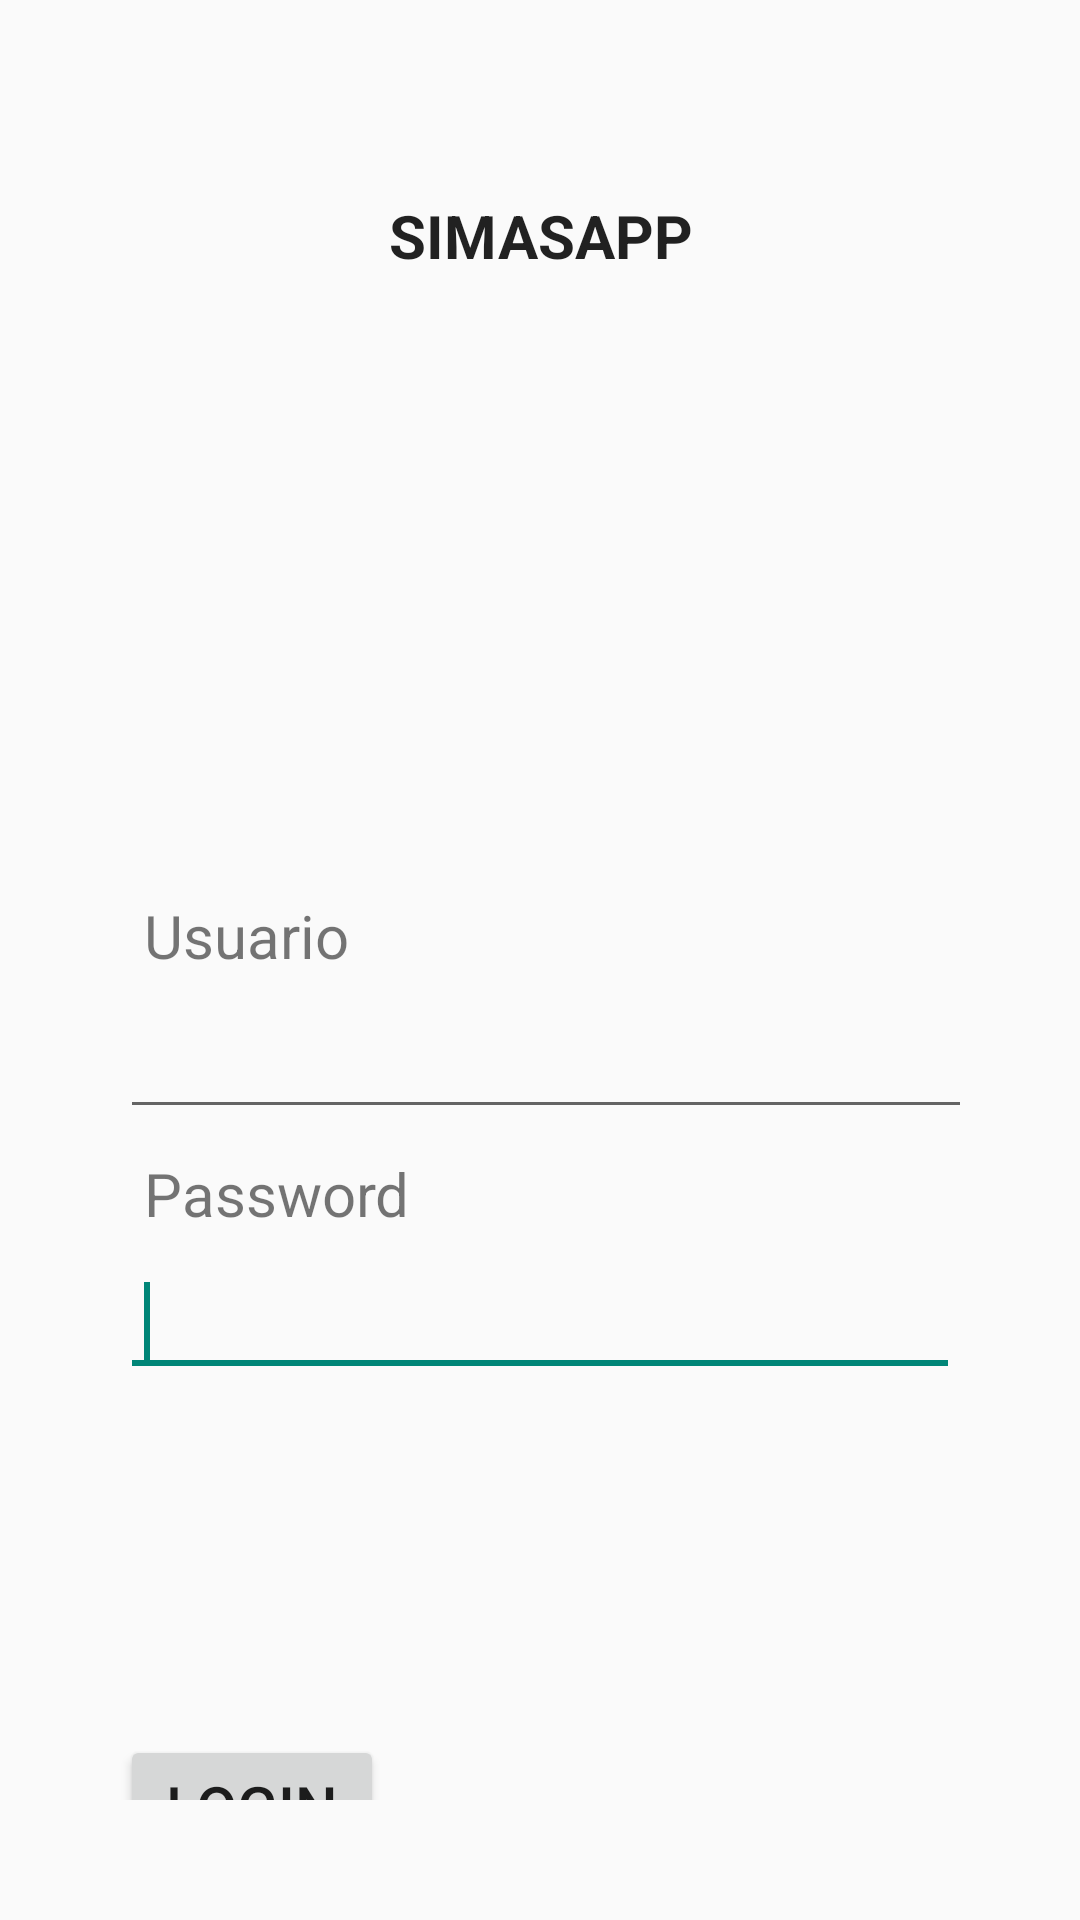

Reconstruct the res/layout file that produces this screen, plus the resources it refers to.
<!-- AndroidManifest.xml: application theme AppTheme -->
<!-- res/layout/pruebaformulario.xml -->
<?xml version="1.0" encoding="utf-8"?>
<LinearLayout xmlns:android="http://schemas.android.com/apk/res/android"
    android:orientation="vertical" android:layout_width="match_parent"
    android:layout_height="match_parent"
    android:weightSum="1">


    <TextView
        android:id="@+id/textView2"
        android:layout_width="match_parent"
        android:layout_height="wrap_content"
        android:layout_alignParentTop="true"
        android:layout_centerHorizontal="true"
        android:layout_marginTop="17dp"
        android:gravity="center"
        android:text="SIMASAPP"
        android:textAppearance="?android:attr/textAppearanceLarge"
        android:textStyle="bold" />

    <ImageView
        android:id="@+id/imageView1"
        android:layout_width="match_parent"
        android:layout_height="wrap_content"
        android:layout_below="@+id/textView2"
        android:layout_centerHorizontal="true"
        android:src="@drawable/arrowstars"
        android:layout_weight="1.18" />

    <TextView
        android:id="@+id/textView1"
        android:layout_width="match_parent"
        android:layout_height="wrap_content"
        android:layout_alignRight="@+id/TextView01"
        android:layout_centerVertical="true"
        android:text="Usuario" />

    <EditText
        android:id="@+id/username"
        android:layout_width="395dp"
        android:layout_height="wrap_content"
        android:layout_above="@+id/TextView01"
        android:layout_centerHorizontal="true"
        android:ems="10" />

    <TextView
        android:id="@+id/TextView01"
        android:layout_width="match_parent"
        android:layout_height="wrap_content"
        android:layout_above="@+id/password"
        android:layout_alignLeft="@+id/password"
        android:layout_centerHorizontal="true"
        android:text="Password" />

    <EditText
        android:id="@+id/password"
        android:layout_width="match_parent"
        android:layout_height="wrap_content"
        android:layout_above="@+id/login"
        android:layout_centerHorizontal="true"
        android:ems="10"
        android:inputType="textPassword" >

        <requestFocus />
    </EditText>

    <Button
        android:id="@+id/register"
        android:layout_width="wrap_content"
        android:layout_height="wrap_content"
        android:layout_alignLeft="@+id/login"
        android:layout_alignParentBottom="true"
        android:layout_alignRight="@+id/login"
        android:layout_marginBottom="25dp"
        android:text="Register"
        android:visibility="invisible"
        />
    <TextView
        android:id="@+id/tv"
        android:layout_width="fill_parent"
        android:layout_height="wrap_content"
        android:text=""
        />
    <Button
        android:id="@+id/login"
        android:layout_width="wrap_content"
        android:layout_height="wrap_content"
        android:layout_above="@+id/register"
        android:layout_alignLeft="@+id/password"
        android:layout_alignRight="@+id/password"
        android:text="Login" />



</LinearLayout>
<!-- resources referenced by this layout -->
<resources>
  <style name="AppTheme" parent="Theme.AppCompat.Light.DarkActionBar">
          
          <item name="android:actionOverflowButtonStyle">@style/OverFlow</item>
          <item name="android:textSize">20sp</item>
          <item name="android:padding">8dp</item>
  
      </style>
  <style name="OverFlow" parent="@android:style/Widget.Holo.ActionButton.Overflow">
          <item name="android:src">@android:drawable/ic_menu_search</item>
          <item name="android:textColor">#00FF00</item>
      </style>
</resources>
